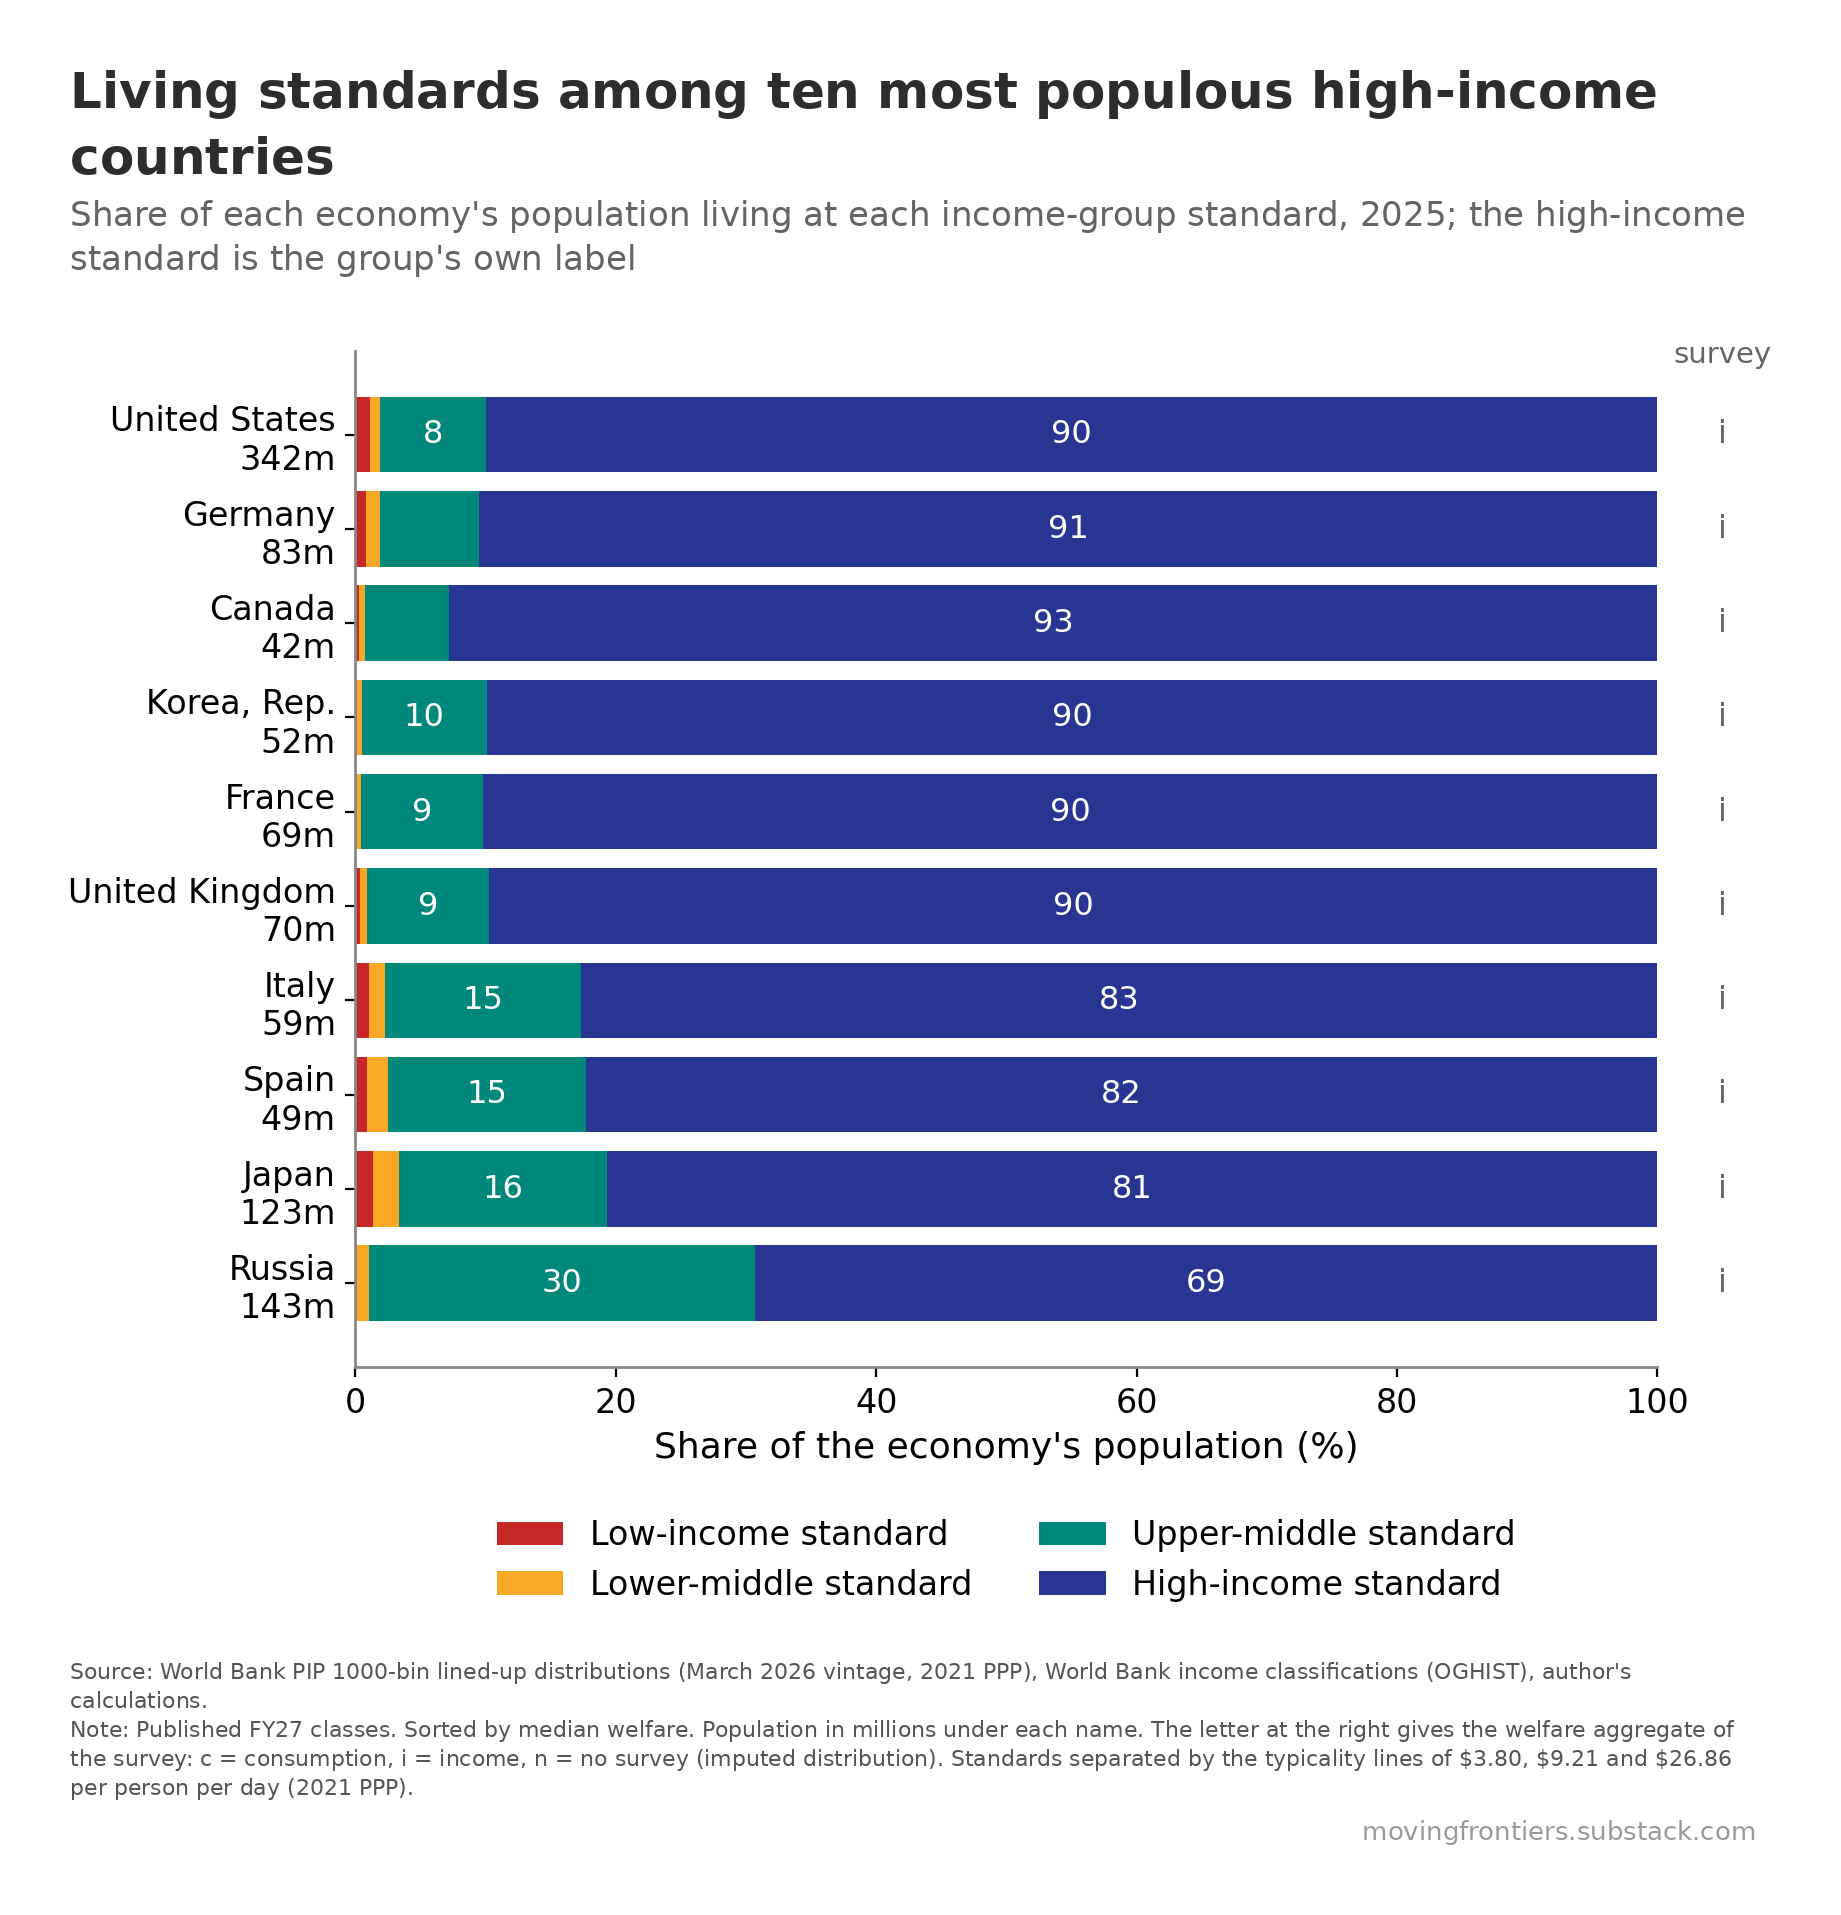

The table this chart was drawn from, first rows:
code, economy, group, wtype, pop_m, at_L, at_LM, at_UM, at_H, median
USA, United States, H, i, 341.8, 0.0111, 0.0081, 0.0813, 0.8994, 73.23
DEU, Germany, H, i, 82.8, 0.008, 0.0108, 0.0758, 0.9054, 63.23
CAN, Canada, H, i, 41.6, 0.0028, 0.0043, 0.0647, 0.9282, 63.18
KOR, Korea, Rep., H, i, 51.7, 0.001, 0.0039, 0.0958, 0.8992, 58.96
FRA, France, H, i, 68.6, 0.0011, 0.0028, 0.0943, 0.9019, 57.97
GBR, United Kingdom, H, i, 69.6, 0.0038, 0.0054, 0.0934, 0.8974, 56.45
ITA, Italy, H, i, 58.7, 0.0101, 0.0123, 0.151, 0.8267, 49.46
ESP, Spain, H, i, 48.8, 0.009, 0.016, 0.1522, 0.8228, 49.2
JPN, Japan, H, i, 123.2, 0.0135, 0.0196, 0.1601, 0.8067, 45.65
RUS, Russia, H, i, 142.8, 0.0013, 0.0092, 0.2962, 0.6933, 35.84
